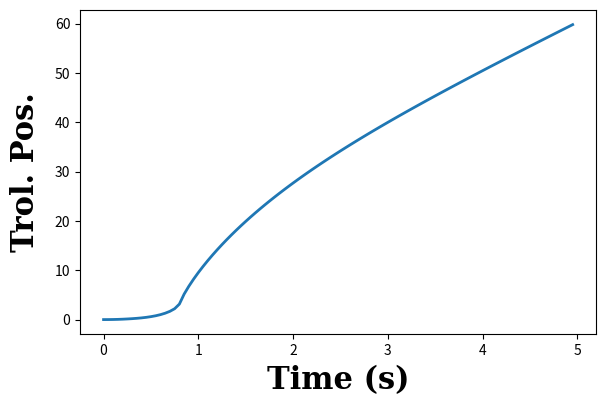
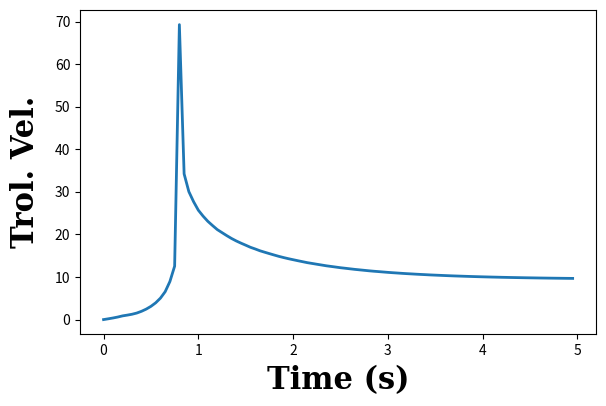
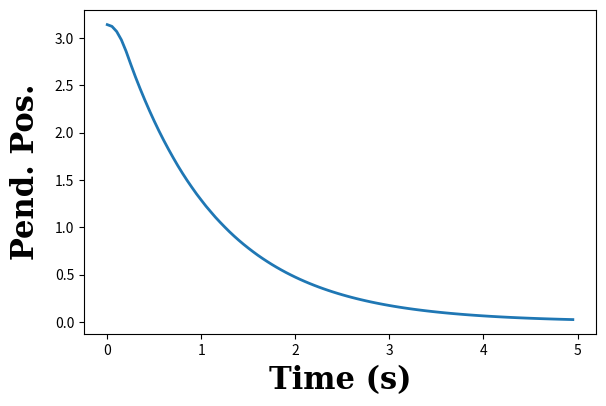
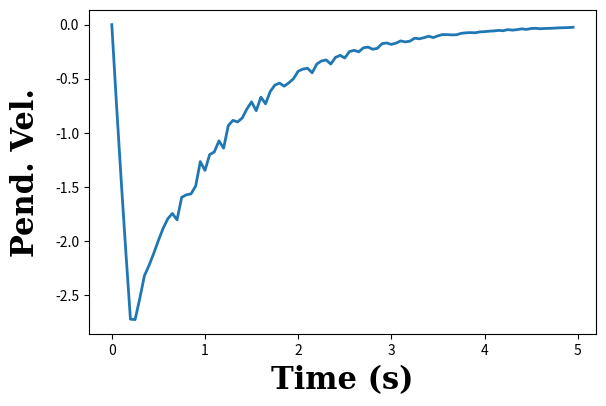
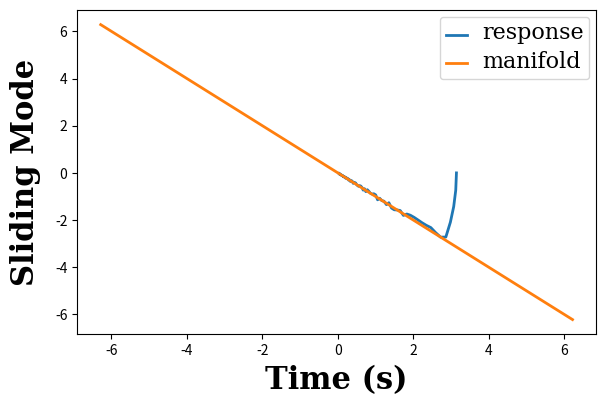

These figures' Python source, in order:
#! /usr/bin/env python 3

#######################################################
#
#
# inv_pend_sliding_mode.py
#
#
# This is a simple example of a sliding mode controller using an inverted pendulum
#
#
# [redacted]
#
#######################################################

import numpy as np
import matplotlib.pyplot as plt
from scipy.integrate import solve_ivp


def eq_of_motion(t,w,gravity,length,gamma,eta):

    x, x_dot, th, th_dot = w

    # acceleration command from smc
    u = ((-gamma*th_dot-eta*np.sign(gamma*th+th_dot))*length-gravity*np.sin(th))/np.cos(th)


    # zero angle is defined about inverted equlibrium
    sys_eq = [x_dot,
                u,
                th_dot,
                (gravity*np.sin(th) + np.cos(th) * u)/length
                ]

    return sys_eq

# define system parameters
mass = 1 # kg
gravity = 9.8 # m/s^2
wn = 2*np.pi # rad/s
length = gravity/wn**2 # m
tau = 0.05  # seconds between state updates
time_limit = 5 # end at 5 seconds
t = np.arange(0,time_limit,tau) # time array

# define sliding mode controller parameters
gamma = 1
eta = 15

# initial conditions
x_init = 0.0
x_dot_init = 0.0
th_init = np.pi
th_dot_init = 0.0
X0 = [x_init, x_dot_init, th_init, th_dot_init]

# extra parameters
p = [gravity, length, gamma, eta]
# solve the state space equations of motion
resp = solve_ivp(eq_of_motion, [t[0], t[-1]], X0, t_eval=t, args=p)

x = resp.y[0,:]
x_dot = resp.y[1,:]
th = resp.y[2,:]
th_dot = resp.y[3,:]

resp_array = np.vstack((x,x_dot,th,th_dot))

# sliding mode at sigma = 0
th_s = np.arange(-2*np.pi,2*np.pi,0.1)
th_dot_s = -gamma * th_s 

# plot labels
labels = ['Trol. Pos.', 'Trol. Vel.', 'Pend. Pos.', 'Pend. Vel.']

for state_index in range(4):

    fig = plt.figure(figsize=(6,4))

    plt.xlabel(r'Time (s)',family='serif',fontsize=22,weight='bold',labelpad=5)
    plt.ylabel(labels[state_index],family='serif',fontsize=22,weight='bold',labelpad=10)

    plt.plot(t,resp_array[state_index,:].transpose(),linewidth=2.0,label=labels[state_index])

    # plt.ylim(-0.62,0.2)

    # leg = plt.legend(loc='upper right', ncol=1,handlelength=1.5,handletextpad=1.1)
    # ltext  = leg.get_texts()
    # # plt.setp(ltext,family='CMUSerif-Roman',fontsize=16)
    # plt.setp(ltext,family='serif',fontsize=16)

    plt.tight_layout(pad=0.5)

fig = plt.figure(figsize=(6,4))

plt.xlabel(r'Time (s)',family='serif',fontsize=22,weight='bold',labelpad=5)
plt.ylabel(r'Sliding Mode',family='serif',fontsize=22,weight='bold',labelpad=10)

plt.plot(th,th_dot,linewidth=2.0,label='response')
plt.plot(th_s,th_dot_s,linewidth=2.0,label='manifold')

# plt.ylim(-0.62,0.2)

leg = plt.legend(loc='upper right', ncol=1,handlelength=1.5,handletextpad=1.1)
ltext  = leg.get_texts()
# plt.setp(ltext,family='CMUSerif-Roman',fontsize=16)
plt.setp(ltext,family='serif',fontsize=16)

plt.tight_layout(pad=0.5)

plt.show()